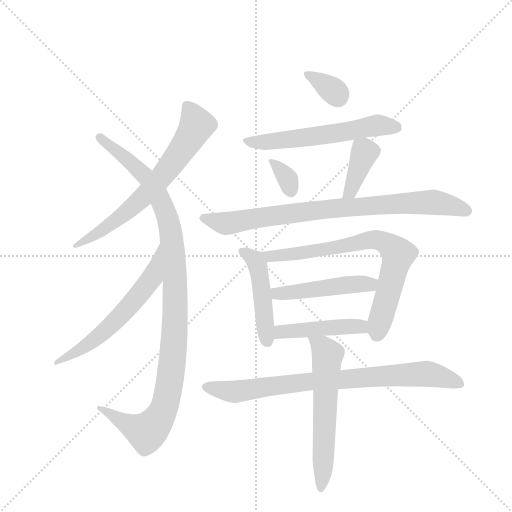
t = 0.00 s
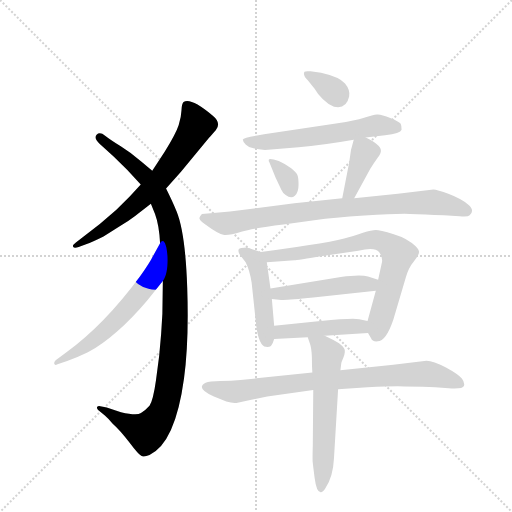
t = 2.07 s
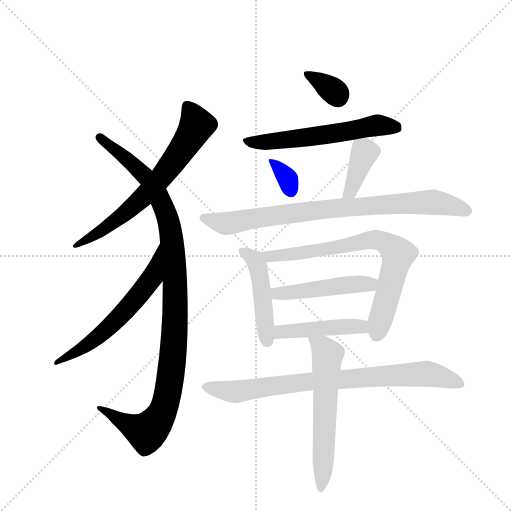
t = 4.14 s
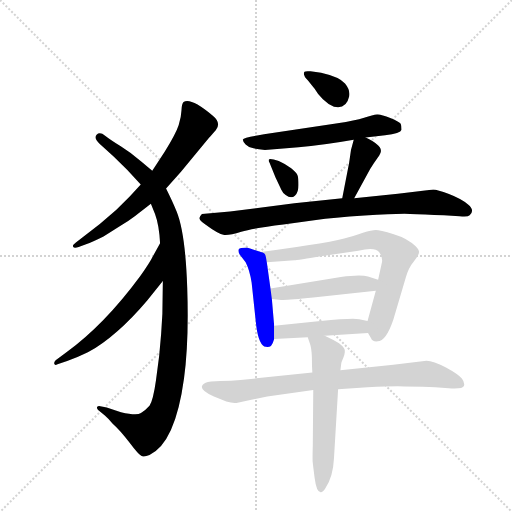
t = 6.21 s
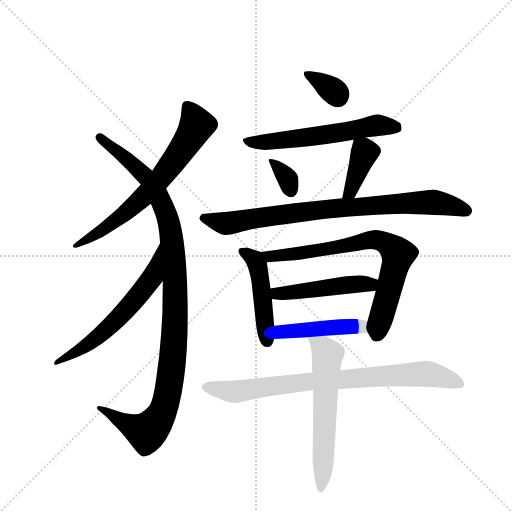
t = 8.27 s
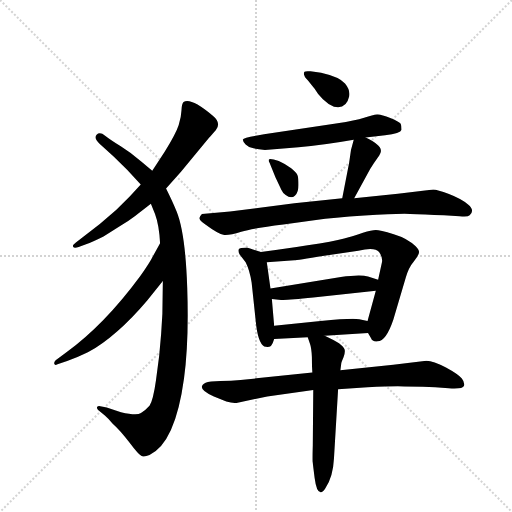
t = 10.34 s

The animated SVG that drew these frames (rendered in a browser with its animation timeline set to each time). Animation: 14 CSS @keyframes rules; one cycle of 10.34 s.

<svg version="1.1" viewBox="0 0 1024 1024" xmlns="http://www.w3.org/2000/svg">
  <g stroke="lightgray" stroke-dasharray="1,1" stroke-width="1" transform="scale(4, 4)">
    <line x1="0" y1="0" x2="256" y2="256"></line>
    <line x1="256" y1="0" x2="0" y2="256"></line>
    <line x1="128" y1="0" x2="128" y2="256"></line>
    <line x1="0" y1="128" x2="256" y2="128"></line>
  </g>
  <g transform="scale(0.92, -0.92) translate(60, -900)">
    <style type="text/css">
      
        @keyframes keyframes0 {
          from {
            stroke: blue;
            stroke-dashoffset: 681;
            stroke-width: 128;
          }
          69% {
            animation-timing-function: step-end;
            stroke: blue;
            stroke-dashoffset: 0;
            stroke-width: 128;
          }
          to {
            stroke: black;
            stroke-width: 1024;
          }
        }
        #make-me-a-hanzi-animation-0 {
          animation: keyframes0 0.80419921875s both;
          animation-delay: 0s;
          animation-timing-function: linear;
        }
      
        @keyframes keyframes1 {
          from {
            stroke: blue;
            stroke-dashoffset: 1088;
            stroke-width: 128;
          }
          78% {
            animation-timing-function: step-end;
            stroke: blue;
            stroke-dashoffset: 0;
            stroke-width: 128;
          }
          to {
            stroke: black;
            stroke-width: 1024;
          }
        }
        #make-me-a-hanzi-animation-1 {
          animation: keyframes1 1.1354166666666667s both;
          animation-delay: 0.80419921875s;
          animation-timing-function: linear;
        }
      
        @keyframes keyframes2 {
          from {
            stroke: blue;
            stroke-dashoffset: 606;
            stroke-width: 128;
          }
          66% {
            animation-timing-function: step-end;
            stroke: blue;
            stroke-dashoffset: 0;
            stroke-width: 128;
          }
          to {
            stroke: black;
            stroke-width: 1024;
          }
        }
        #make-me-a-hanzi-animation-2 {
          animation: keyframes2 0.7431640625s both;
          animation-delay: 1.9396158854166667s;
          animation-timing-function: linear;
        }
      
        @keyframes keyframes3 {
          from {
            stroke: blue;
            stroke-dashoffset: 337;
            stroke-width: 128;
          }
          52% {
            animation-timing-function: step-end;
            stroke: blue;
            stroke-dashoffset: 0;
            stroke-width: 128;
          }
          to {
            stroke: black;
            stroke-width: 1024;
          }
        }
        #make-me-a-hanzi-animation-3 {
          animation: keyframes3 0.5242513020833334s both;
          animation-delay: 2.682779947916667s;
          animation-timing-function: linear;
        }
      
        @keyframes keyframes4 {
          from {
            stroke: blue;
            stroke-dashoffset: 588;
            stroke-width: 128;
          }
          66% {
            animation-timing-function: step-end;
            stroke: blue;
            stroke-dashoffset: 0;
            stroke-width: 128;
          }
          to {
            stroke: black;
            stroke-width: 1024;
          }
        }
        #make-me-a-hanzi-animation-4 {
          animation: keyframes4 0.728515625s both;
          animation-delay: 3.2070312500000004s;
          animation-timing-function: linear;
        }
      
        @keyframes keyframes5 {
          from {
            stroke: blue;
            stroke-dashoffset: 336;
            stroke-width: 128;
          }
          52% {
            animation-timing-function: step-end;
            stroke: blue;
            stroke-dashoffset: 0;
            stroke-width: 128;
          }
          to {
            stroke: black;
            stroke-width: 1024;
          }
        }
        #make-me-a-hanzi-animation-5 {
          animation: keyframes5 0.5234375s both;
          animation-delay: 3.9355468750000004s;
          animation-timing-function: linear;
        }
      
        @keyframes keyframes6 {
          from {
            stroke: blue;
            stroke-dashoffset: 385;
            stroke-width: 128;
          }
          56% {
            animation-timing-function: step-end;
            stroke: blue;
            stroke-dashoffset: 0;
            stroke-width: 128;
          }
          to {
            stroke: black;
            stroke-width: 1024;
          }
        }
        #make-me-a-hanzi-animation-6 {
          animation: keyframes6 0.5633138020833334s both;
          animation-delay: 4.458984375s;
          animation-timing-function: linear;
        }
      
        @keyframes keyframes7 {
          from {
            stroke: blue;
            stroke-dashoffset: 834;
            stroke-width: 128;
          }
          73% {
            animation-timing-function: step-end;
            stroke: blue;
            stroke-dashoffset: 0;
            stroke-width: 128;
          }
          to {
            stroke: black;
            stroke-width: 1024;
          }
        }
        #make-me-a-hanzi-animation-7 {
          animation: keyframes7 0.9287109375s both;
          animation-delay: 5.022298177083333s;
          animation-timing-function: linear;
        }
      
        @keyframes keyframes8 {
          from {
            stroke: blue;
            stroke-dashoffset: 471;
            stroke-width: 128;
          }
          61% {
            animation-timing-function: step-end;
            stroke: blue;
            stroke-dashoffset: 0;
            stroke-width: 128;
          }
          to {
            stroke: black;
            stroke-width: 1024;
          }
        }
        #make-me-a-hanzi-animation-8 {
          animation: keyframes8 0.63330078125s both;
          animation-delay: 5.951009114583333s;
          animation-timing-function: linear;
        }
      
        @keyframes keyframes9 {
          from {
            stroke: blue;
            stroke-dashoffset: 740;
            stroke-width: 128;
          }
          71% {
            animation-timing-function: step-end;
            stroke: blue;
            stroke-dashoffset: 0;
            stroke-width: 128;
          }
          to {
            stroke: black;
            stroke-width: 1024;
          }
        }
        #make-me-a-hanzi-animation-9 {
          animation: keyframes9 0.8522135416666666s both;
          animation-delay: 6.584309895833333s;
          animation-timing-function: linear;
        }
      
        @keyframes keyframes10 {
          from {
            stroke: blue;
            stroke-dashoffset: 477;
            stroke-width: 128;
          }
          61% {
            animation-timing-function: step-end;
            stroke: blue;
            stroke-dashoffset: 0;
            stroke-width: 128;
          }
          to {
            stroke: black;
            stroke-width: 1024;
          }
        }
        #make-me-a-hanzi-animation-10 {
          animation: keyframes10 0.63818359375s both;
          animation-delay: 7.4365234375s;
          animation-timing-function: linear;
        }
      
        @keyframes keyframes11 {
          from {
            stroke: blue;
            stroke-dashoffset: 451;
            stroke-width: 128;
          }
          59% {
            animation-timing-function: step-end;
            stroke: blue;
            stroke-dashoffset: 0;
            stroke-width: 128;
          }
          to {
            stroke: black;
            stroke-width: 1024;
          }
        }
        #make-me-a-hanzi-animation-11 {
          animation: keyframes11 0.6170247395833334s both;
          animation-delay: 8.07470703125s;
          animation-timing-function: linear;
        }
      
        @keyframes keyframes12 {
          from {
            stroke: blue;
            stroke-dashoffset: 816;
            stroke-width: 128;
          }
          73% {
            animation-timing-function: step-end;
            stroke: blue;
            stroke-dashoffset: 0;
            stroke-width: 128;
          }
          to {
            stroke: black;
            stroke-width: 1024;
          }
        }
        #make-me-a-hanzi-animation-12 {
          animation: keyframes12 0.9140625s both;
          animation-delay: 8.691731770833334s;
          animation-timing-function: linear;
        }
      
        @keyframes keyframes13 {
          from {
            stroke: blue;
            stroke-dashoffset: 596;
            stroke-width: 128;
          }
          66% {
            animation-timing-function: step-end;
            stroke: blue;
            stroke-dashoffset: 0;
            stroke-width: 128;
          }
          to {
            stroke: black;
            stroke-width: 1024;
          }
        }
        #make-me-a-hanzi-animation-13 {
          animation: keyframes13 0.7350260416666666s both;
          animation-delay: 9.605794270833334s;
          animation-timing-function: linear;
        }
      
    </style>
    
      <path d="M 301 490 L 333 526 L 394 600 Q 405 612 409 617 Q 422 633 402 649 Q 354 689 339 678 Q 335 674 334.5 660 Q 334 646 328.5 628.5 Q 323 611 298 570 L 271 529 L 246 499 L 222 473 L 193 444 L 157 413 L 105 373 Q 97 367 99 363.5 Q 101 360 111 363 L 127 369 Q 141 374 165 386 L 202 409 Q 217 418 233 430 L 268 457 L 301 490 Z" fill="lightgray"></path>
    
      <path d="M 294 289 L 293 218 Q 291 174 286 126 L 279 73 Q 273 30 265 18 Q 256 8 246.5 2 Q 237 -4 203 4 L 172 14 L 158 17 Q 153 18 151 15 Q 150 12 154 8 L 168 -3 Q 175 -9 185 -21 Q 201 -35 221 -61.5 Q 241 -88 247 -91 Q 253 -94 265 -89 Q 321 -63 340 77 Q 351 157 347 275 Q 343 393 324 440 Q 315 462 301 490 L 271 529 L 247 549 Q 225 568 202.5 582 Q 180 596 168.5 605 Q 157 614 150 607 Q 143 600 157 587 L 187 560 Q 216 533 246 499 L 268 457 L 277 435 Q 286 411 288 371 L 294 289 Z" fill="lightgray"></path>
    
      <path d="M 288 371 L 273 344 Q 265 328 245 300 Q 167 194 83 133 L 61 117 Q 57 113 58 109 Q 59 105 65 108 L 86 115 Q 111 124 131 134 Q 194 169 260 247 L 294 289 C 313 312 303 397 288 371 Z" fill="lightgray"></path>
    
      <path d="M 624 707 Q 630 696 642 684 Q 654 672 666 668 Q 693 662 699 690 Q 702 704 690 718.5 Q 678 733 638 742 L 615 745 Q 604 746 602 744 Q 600 742 601 737.5 Q 602 733 606 729 Q 610 725 624 707 Z" fill="lightgray"></path>
    
      <path d="M 735 601 L 777 606 Q 811 610 813 618 Q 813 627 811 631 Q 809 635 788.5 643.5 Q 768 652 759.5 651 Q 751 650 731.5 644 Q 712 638 674 632 L 514 608 Q 469 601 468 597 Q 467 593 474 586 Q 481 579 491 577.5 Q 501 576 516 574 L 589 580 Q 641 584 709 596 L 735 601 Z" fill="lightgray"></path>
    
      <path d="M 535 553 Q 526 556 524.5 553 Q 523 550 526 546 L 539 514 Q 548 495 551.5 487.5 Q 555 480 561 476 Q 573 467 581 474.5 Q 589 482 589 498 Q 589 514 586.5 519.5 Q 584 525 573 534 Q 562 543 546 550 L 535 553 Z" fill="lightgray"></path>
    
      <path d="M 709 596 L 703 574 L 699 546 L 684 469 C 678 440 696 443 710 469 L 745 533 Q 753 546 761 557 Q 769 568 768 573 Q 768 585 735 601 C 713 612 713 612 709 596 Z" fill="lightgray"></path>
    
      <path d="M 684 469 L 580 458 L 440 440 L 379 435 Q 374 430 373.5 426 Q 373 422 385 413 Q 416 390 427.5 389 Q 439 388 464.5 396 Q 490 404 556 412 L 627 422 Q 663 427 732.5 431.5 Q 802 436 831.5 435 Q 861 434 905 432 L 939 430 Q 957 428 961 432 Q 973 443 957.5 455.5 Q 942 468 916 478 Q 890 488 882 488 L 805 479 L 710 469 L 684 469 Z" fill="lightgray"></path>
    
      <path d="M 507 352 L 477 362 Q 461 362 459 358 Q 457 354 461 347 L 474 330 Q 483 312 487 286 L 497 192 Q 503 148 518 146 Q 525 145 529 148 Q 533 152 536 163 L 536 192 L 531 250 L 528 273 L 520 330 C 517 349 517 349 507 352 Z" fill="lightgray"></path>
    
      <path d="M 740 176 L 747 164 Q 749 157 761 158 Q 779 158 795 205 L 822 296 Q 828 318 840 332 Q 851 346 851 352 Q 851 357 843 365 Q 826 382 796 391 Q 765 400 757 400 Q 748 400 729 394 Q 709 387 698 384 Q 667 373 507 352 C 477 348 490 328 520 330 L 580 334 Q 584 334 645 344 L 719 355 Q 755 364 764 352 Q 773 340 770 328 L 762 292 L 757 268 L 739 202 C 735 186 735 186 740 176 Z" fill="lightgray"></path>
    
      <path d="M 762 292 L 740 299 Q 724 304 681 298 L 528 273 C 498 268 501 253 531 250 L 551 248 Q 563 247 621 253 L 757 268 C 787 271 791 283 762 292 Z" fill="lightgray"></path>
    
      <path d="M 646 170 L 740 176 C 770 178 768 195 739 202 L 721 206 Q 706 209 637 202 L 536 192 C 506 189 506 161 536 163 L 609 167 L 646 170 Z" fill="lightgray"></path>
    
      <path d="M 619 90 L 463 74 Q 443 72 419 72 Q 395 72 387 68 Q 364 56 405 38 L 432 27 Q 445 23 454 24 L 521 38 L 621 52 L 675 54 L 739 58 Q 795 61 819 60 L 859 59 Q 885 58 915.5 56 Q 946 54 948.5 61 Q 951 68 944 77 Q 937 86 909.5 101 Q 882 116 867 116 L 795 107 L 680 95 L 619 90 Z" fill="lightgray"></path>
    
      <path d="M 621 52 L 620 -68 Q 619 -104 620 -106 Q 620 -108 624 -139 Q 628 -170 637 -170 Q 641 -171 647 -162 Q 664 -138 666 -97 L 675 54 L 680 95 L 682 111 Q 682 112 687 124 Q 691 135 689 141 Q 687 146 677 154 Q 665 161 646 170 C 619 183 601 192 609 167 L 614 152 Q 617 144 618 124 Q 618 104 619 90 L 621 52 Z" fill="lightgray"></path>
    
    
      <clipPath id="make-me-a-hanzi-clip-0">
        <path d="M 301 490 L 333 526 L 394 600 Q 405 612 409 617 Q 422 633 402 649 Q 354 689 339 678 Q 335 674 334.5 660 Q 334 646 328.5 628.5 Q 323 611 298 570 L 271 529 L 246 499 L 222 473 L 193 444 L 157 413 L 105 373 Q 97 367 99 363.5 Q 101 360 111 363 L 127 369 Q 141 374 165 386 L 202 409 Q 217 418 233 430 L 268 457 L 301 490 Z"></path>
      </clipPath>
      <path clip-path="url(#make-me-a-hanzi-clip-0)" d="M 345 671 L 368 628 L 295 520 L 208 433 L 153 392 L 105 366" fill="none" id="make-me-a-hanzi-animation-0" stroke-dasharray="553 1106" stroke-linecap="round"></path>
    
      <clipPath id="make-me-a-hanzi-clip-1">
        <path d="M 294 289 L 293 218 Q 291 174 286 126 L 279 73 Q 273 30 265 18 Q 256 8 246.5 2 Q 237 -4 203 4 L 172 14 L 158 17 Q 153 18 151 15 Q 150 12 154 8 L 168 -3 Q 175 -9 185 -21 Q 201 -35 221 -61.5 Q 241 -88 247 -91 Q 253 -94 265 -89 Q 321 -63 340 77 Q 351 157 347 275 Q 343 393 324 440 Q 315 462 301 490 L 271 529 L 247 549 Q 225 568 202.5 582 Q 180 596 168.5 605 Q 157 614 150 607 Q 143 600 157 587 L 187 560 Q 216 533 246 499 L 268 457 L 277 435 Q 286 411 288 371 L 294 289 Z"></path>
      </clipPath>
      <path clip-path="url(#make-me-a-hanzi-clip-1)" d="M 157 601 L 260 513 L 301 437 L 316 357 L 321 214 L 306 49 L 291 -2 L 274 -25 L 259 -40 L 243 -35 L 155 13" fill="none" id="make-me-a-hanzi-animation-1" stroke-dasharray="960 1920" stroke-linecap="round"></path>
    
      <clipPath id="make-me-a-hanzi-clip-2">
        <path d="M 288 371 L 273 344 Q 265 328 245 300 Q 167 194 83 133 L 61 117 Q 57 113 58 109 Q 59 105 65 108 L 86 115 Q 111 124 131 134 Q 194 169 260 247 L 294 289 C 313 312 303 397 288 371 Z"></path>
      </clipPath>
      <path clip-path="url(#make-me-a-hanzi-clip-2)" d="M 285 364 L 268 294 L 213 227 L 140 157 L 62 112" fill="none" id="make-me-a-hanzi-animation-2" stroke-dasharray="478 956" stroke-linecap="round"></path>
    
      <clipPath id="make-me-a-hanzi-clip-3">
        <path d="M 624 707 Q 630 696 642 684 Q 654 672 666 668 Q 693 662 699 690 Q 702 704 690 718.5 Q 678 733 638 742 L 615 745 Q 604 746 602 744 Q 600 742 601 737.5 Q 602 733 606 729 Q 610 725 624 707 Z"></path>
      </clipPath>
      <path clip-path="url(#make-me-a-hanzi-clip-3)" d="M 609 740 L 674 691" fill="none" id="make-me-a-hanzi-animation-3" stroke-dasharray="209 418" stroke-linecap="round"></path>
    
      <clipPath id="make-me-a-hanzi-clip-4">
        <path d="M 735 601 L 777 606 Q 811 610 813 618 Q 813 627 811 631 Q 809 635 788.5 643.5 Q 768 652 759.5 651 Q 751 650 731.5 644 Q 712 638 674 632 L 514 608 Q 469 601 468 597 Q 467 593 474 586 Q 481 579 491 577.5 Q 501 576 516 574 L 589 580 Q 641 584 709 596 L 735 601 Z"></path>
      </clipPath>
      <path clip-path="url(#make-me-a-hanzi-clip-4)" d="M 474 593 L 566 596 L 763 628 L 803 623" fill="none" id="make-me-a-hanzi-animation-4" stroke-dasharray="460 920" stroke-linecap="round"></path>
    
      <clipPath id="make-me-a-hanzi-clip-5">
        <path d="M 535 553 Q 526 556 524.5 553 Q 523 550 526 546 L 539 514 Q 548 495 551.5 487.5 Q 555 480 561 476 Q 573 467 581 474.5 Q 589 482 589 498 Q 589 514 586.5 519.5 Q 584 525 573 534 Q 562 543 546 550 L 535 553 Z"></path>
      </clipPath>
      <path clip-path="url(#make-me-a-hanzi-clip-5)" d="M 530 550 L 566 510 L 572 485" fill="none" id="make-me-a-hanzi-animation-5" stroke-dasharray="208 416" stroke-linecap="round"></path>
    
      <clipPath id="make-me-a-hanzi-clip-6">
        <path d="M 709 596 L 703 574 L 699 546 L 684 469 C 678 440 696 443 710 469 L 745 533 Q 753 546 761 557 Q 769 568 768 573 Q 768 585 735 601 C 713 612 713 612 709 596 Z"></path>
      </clipPath>
      <path clip-path="url(#make-me-a-hanzi-clip-6)" d="M 717 588 L 733 568 L 702 483 L 691 476" fill="none" id="make-me-a-hanzi-animation-6" stroke-dasharray="257 514" stroke-linecap="round"></path>
    
      <clipPath id="make-me-a-hanzi-clip-7">
        <path d="M 684 469 L 580 458 L 440 440 L 379 435 Q 374 430 373.5 426 Q 373 422 385 413 Q 416 390 427.5 389 Q 439 388 464.5 396 Q 490 404 556 412 L 627 422 Q 663 427 732.5 431.5 Q 802 436 831.5 435 Q 861 434 905 432 L 939 430 Q 957 428 961 432 Q 973 443 957.5 455.5 Q 942 468 916 478 Q 890 488 882 488 L 805 479 L 710 469 L 684 469 Z"></path>
      </clipPath>
      <path clip-path="url(#make-me-a-hanzi-clip-7)" d="M 382 427 L 431 414 L 649 446 L 877 461 L 953 442" fill="none" id="make-me-a-hanzi-animation-7" stroke-dasharray="706 1412" stroke-linecap="round"></path>
    
      <clipPath id="make-me-a-hanzi-clip-8">
        <path d="M 507 352 L 477 362 Q 461 362 459 358 Q 457 354 461 347 L 474 330 Q 483 312 487 286 L 497 192 Q 503 148 518 146 Q 525 145 529 148 Q 533 152 536 163 L 536 192 L 531 250 L 528 273 L 520 330 C 517 349 517 349 507 352 Z"></path>
      </clipPath>
      <path clip-path="url(#make-me-a-hanzi-clip-8)" d="M 465 353 L 493 337 L 501 320 L 522 157" fill="none" id="make-me-a-hanzi-animation-8" stroke-dasharray="343 686" stroke-linecap="round"></path>
    
      <clipPath id="make-me-a-hanzi-clip-9">
        <path d="M 740 176 L 747 164 Q 749 157 761 158 Q 779 158 795 205 L 822 296 Q 828 318 840 332 Q 851 346 851 352 Q 851 357 843 365 Q 826 382 796 391 Q 765 400 757 400 Q 748 400 729 394 Q 709 387 698 384 Q 667 373 507 352 C 477 348 490 328 520 330 L 580 334 Q 584 334 645 344 L 719 355 Q 755 364 764 352 Q 773 340 770 328 L 762 292 L 757 268 L 739 202 C 735 186 735 186 740 176 Z"></path>
      </clipPath>
      <path clip-path="url(#make-me-a-hanzi-clip-9)" d="M 519 352 L 527 342 L 557 344 L 680 363 L 742 379 L 780 371 L 806 347 L 760 175" fill="none" id="make-me-a-hanzi-animation-9" stroke-dasharray="612 1224" stroke-linecap="round"></path>
    
      <clipPath id="make-me-a-hanzi-clip-10">
        <path d="M 762 292 L 740 299 Q 724 304 681 298 L 528 273 C 498 268 501 253 531 250 L 551 248 Q 563 247 621 253 L 757 268 C 787 271 791 283 762 292 Z"></path>
      </clipPath>
      <path clip-path="url(#make-me-a-hanzi-clip-10)" d="M 537 268 L 543 262 L 589 265 L 754 287" fill="none" id="make-me-a-hanzi-animation-10" stroke-dasharray="349 698" stroke-linecap="round"></path>
    
      <clipPath id="make-me-a-hanzi-clip-11">
        <path d="M 646 170 L 740 176 C 770 178 768 195 739 202 L 721 206 Q 706 209 637 202 L 536 192 C 506 189 506 161 536 163 L 609 167 L 646 170 Z"></path>
      </clipPath>
      <path clip-path="url(#make-me-a-hanzi-clip-11)" d="M 543 170 L 551 179 L 649 188 L 709 191 L 732 182" fill="none" id="make-me-a-hanzi-animation-11" stroke-dasharray="323 646" stroke-linecap="round"></path>
    
      <clipPath id="make-me-a-hanzi-clip-12">
        <path d="M 619 90 L 463 74 Q 443 72 419 72 Q 395 72 387 68 Q 364 56 405 38 L 432 27 Q 445 23 454 24 L 521 38 L 621 52 L 675 54 L 739 58 Q 795 61 819 60 L 859 59 Q 885 58 915.5 56 Q 946 54 948.5 61 Q 951 68 944 77 Q 937 86 909.5 101 Q 882 116 867 116 L 795 107 L 680 95 L 619 90 Z"></path>
      </clipPath>
      <path clip-path="url(#make-me-a-hanzi-clip-12)" d="M 388 58 L 450 48 L 611 70 L 849 87 L 907 79 L 942 65" fill="none" id="make-me-a-hanzi-animation-12" stroke-dasharray="688 1376" stroke-linecap="round"></path>
    
      <clipPath id="make-me-a-hanzi-clip-13">
        <path d="M 621 52 L 620 -68 Q 619 -104 620 -106 Q 620 -108 624 -139 Q 628 -170 637 -170 Q 641 -171 647 -162 Q 664 -138 666 -97 L 675 54 L 680 95 L 682 111 Q 682 112 687 124 Q 691 135 689 141 Q 687 146 677 154 Q 665 161 646 170 C 619 183 601 192 609 167 L 614 152 Q 617 144 618 124 Q 618 104 619 90 L 621 52 Z"></path>
      </clipPath>
      <path clip-path="url(#make-me-a-hanzi-clip-13)" d="M 616 161 L 641 145 L 652 128 L 638 -162" fill="none" id="make-me-a-hanzi-animation-13" stroke-dasharray="468 936" stroke-linecap="round"></path>
    
  </g>
</svg>
